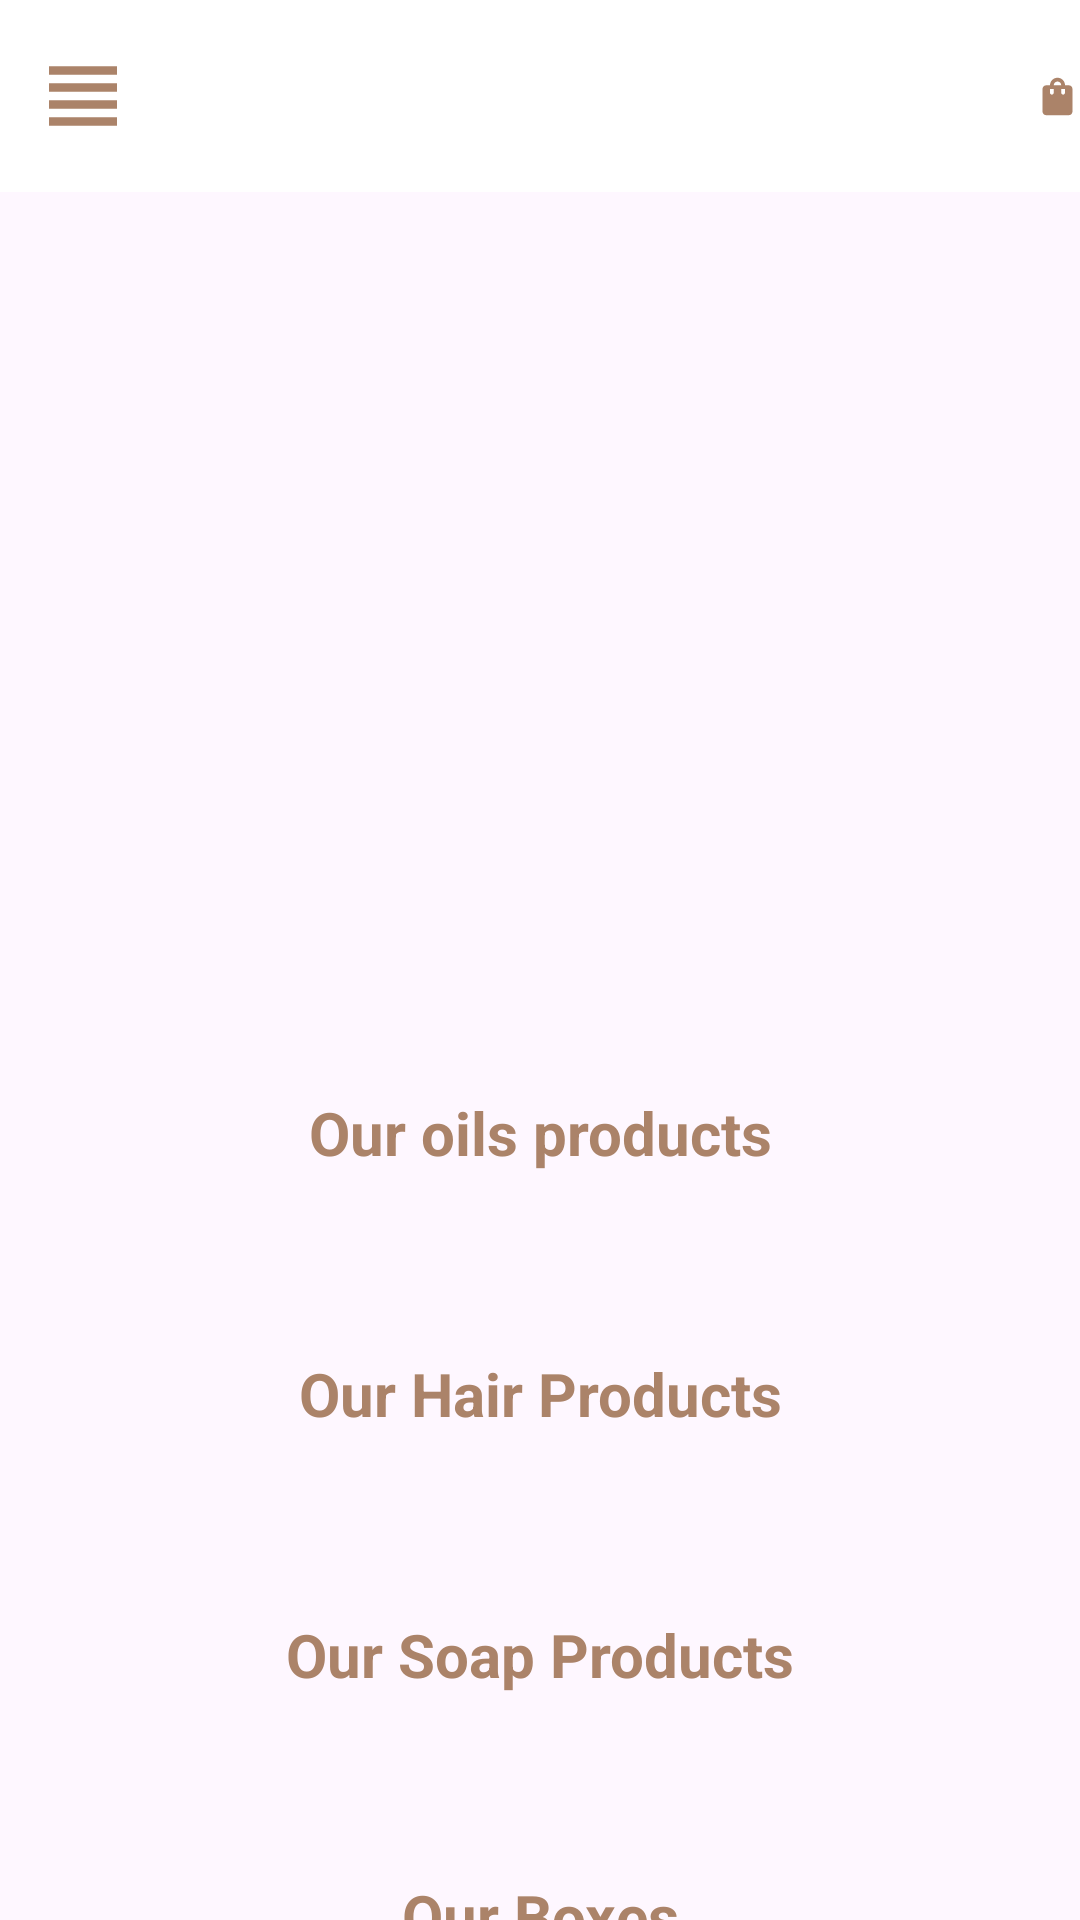

Write the Android layout XML for this screen, with the resource values it uses.
<!-- AndroidManifest.xml: application theme Theme.BeautyAndCosmetics -->
<!-- res/layout/activity_main.xml -->
<?xml version="1.0" encoding="utf-8"?>
<androidx.drawerlayout.widget.DrawerLayout
    xmlns:android="http://schemas.android.com/apk/res/android"
    xmlns:app="http://schemas.android.com/apk/res-auto"
    xmlns:tools="http://schemas.android.com/tools"
    android:id="@+id/drawer_layout"
    android:layout_width="match_parent"
    android:layout_height="match_parent"
    android:background="@drawable/rawaa"
    tools:openDrawer="start"
    tools:context=".MainActivity">



    <RelativeLayout xmlns:android="http://schemas.android.com/apk/res/android"
        android:layout_width="match_parent"
        android:layout_height="match_parent">

        <include
            layout="@layout/header"
            android:id="@+id/header" />

    </RelativeLayout>


    <LinearLayout
        android:layout_width="wrap_content"
        android:layout_height="wrap_content"
        android:orientation="vertical"
        android:layout_marginTop="20dp">
        <androidx.constraintlayout.widget.ConstraintLayout
            android:layout_width="match_parent"
            android:layout_height="wrap_content"
            android:layout_marginTop="44dp"

            >

            
            <androidx.viewpager2.widget.ViewPager2
                android:id="@+id/viewPager"
                android:layout_width="match_parent"
                android:layout_height="250dp"
                app:layout_constraintEnd_toEndOf="parent"
                app:layout_constraintHorizontal_bias="0.0"
                app:layout_constraintStart_toStartOf="parent"
                app:layout_constraintTop_toTopOf="parent" />


        </androidx.constraintlayout.widget.ConstraintLayout>


       <RelativeLayout
           android:layout_width="match_parent"
           android:layout_height="wrap_content"
           />

        <androidx.core.widget.NestedScrollView
            android:layout_width="match_parent"
            android:layout_height="wrap_content">

        <LinearLayout
            android:id="@+id/click"
            android:layout_width="match_parent"
            android:layout_height="wrap_content"
            android:orientation="vertical"
>

            <TextView
                android:layout_width="match_parent"
                android:layout_height="wrap_content"
                android:text="Our oils products"
                android:layout_marginTop="50dp"
                android:textColor="@color/fond_bouton"
                android:textAlignment="center"
                android:textStyle="bold"
                android:textSize="20dp"/>
        <LinearLayout
            android:id="@+id/oils"
            android:layout_width="wrap_content"
            android:layout_height="wrap_content"
            android:layout_marginTop="10dp"
            android:orientation="horizontal">

        </LinearLayout>


            <TextView
                android:layout_width="match_parent"
                android:layout_height="wrap_content"
                android:text="Our Hair Products"
                android:layout_marginTop="50dp"
                android:textColor="@color/fond_bouton"
                android:textAlignment="center"
                android:textStyle="bold"
                android:textSize="20dp"/>

        <LinearLayout
            android:id="@+id/hair"
            android:layout_width="wrap_content"
            android:layout_height="wrap_content"
            android:layout_marginTop="10dp"
            android:orientation="horizontal">

        </LinearLayout>

            <TextView
                android:layout_width="match_parent"
                android:layout_height="wrap_content"
                android:text="Our Soap Products"
                android:layout_marginTop="50dp"
                android:textColor="@color/fond_bouton"
                android:textAlignment="center"
                android:textStyle="bold"
                android:textSize="20dp"/>

        <LinearLayout
            android:id="@+id/soap"
            android:layout_width="wrap_content"
            android:layout_height="wrap_content"
            android:layout_marginTop="10dp"
            android:orientation="horizontal">

        </LinearLayout>

            <TextView
                android:layout_width="match_parent"
                android:layout_height="wrap_content"
                android:text="Our Boxes"
                android:textColor="@color/fond_bouton"
                android:textAlignment="center"
                android:layout_marginTop="50dp"
                android:textStyle="bold"
                android:textSize="20dp"/>
        <LinearLayout
            android:id="@+id/box"
            android:layout_width="wrap_content"
            android:layout_height="wrap_content"
            android:layout_marginTop="10dp"
            android:orientation="horizontal">

        </LinearLayout>

        </LinearLayout>
        </androidx.core.widget.NestedScrollView>

    </LinearLayout>


    <LinearLayout
        android:layout_width="wrap_content"
        android:layout_height="50dp"
        android:orientation="vertical"/>

    <com.google.android.material.navigation.NavigationView
        android:id="@+id/nav_view"
        android:layout_width="wrap_content"
        android:layout_height="match_parent"
        android:layout_gravity="start"
        android:background="@drawable/nav_view_background"
        app:headerLayout="@layout/nav_header"
        app:menu="@menu/nav_menu" />


</androidx.drawerlayout.widget.DrawerLayout>
<!-- res/layout/header.xml (included above) -->
<?xml version="1.0" encoding="utf-8"?>
<LinearLayout xmlns:android="http://schemas.android.com/apk/res/android"
    android:layout_width="match_parent"
    android:layout_height="?attr/actionBarSize"
    android:background="@color/white"
    xmlns:app="http://schemas.android.com/apk/res-auto"
    xmlns:tools="http://schemas.android.com/tools"
    android:orientation="horizontal"
    tools:context=".Navbar">



    <ImageView
        android:id="@+id/sidebar"
        android:layout_width="55dp"
        android:layout_height="34dp"
        android:layout_gravity="center_vertical"
        android:src="@drawable/sidebar" />




    <RelativeLayout
        android:layout_width="wrap_content"
        android:layout_height="match_parent"
        android:layout_gravity="center_vertical">

        
        <ImageView
            android:id="@+id/shopping_cart_icon"
            android:layout_width="45dp"
            android:layout_height="65dp"
            android:layout_gravity="center_vertical"
            android:layout_marginLeft="290dp"
            android:contentDescription="Shopping Cart Icon"
            android:src="@drawable/baseline_shopping_bag_24" />

        
        <TextView
            android:id="@+id/cartCountTextView"
            android:layout_width="wrap_content"
            android:layout_height="wrap_content"
            android:layout_marginStart="5dp"
            android:layout_toRightOf="@id/shopping_cart_icon"
            android:textColor="@color/fond_bouton"
            android:textStyle="bold"
            android:textSize="20dp" />
    </RelativeLayout>
</LinearLayout>
<!-- res/layout/nav_header.xml (included above) -->
<LinearLayout
    xmlns:android="http://schemas.android.com/apk/res/android"
    xmlns:app="http://schemas.android.com/apk/res-auto"
    xmlns:tools="http://schemas.android.com/tools"
    android:layout_width="match_parent"
    android:layout_height="180dp"
    android:gravity="bottom"
    android:padding="16dp"
    android:orientation="vertical"
    tools:context=".MainActivity">

    <ImageView
        android:layout_width="wrap_content"
        android:layout_height="164dp"
        android:src="@drawable/logo" />

</LinearLayout>
<!-- resources referenced by this layout -->
<resources>
  <color name="fond_bouton">#ab8369</color>
  <color name="white">#FFFFFFFF</color>
  <!-- drawable baseline_shopping_bag_24 (drawable) -->
  <vector android:height="24dp" android:tint="@color/fond_bouton"
      android:viewportHeight="24" android:viewportWidth="24"
      android:width="24dp" xmlns:android="http://schemas.android.com/apk/res/android">
      <path android:fillColor="@android:color/black" android:pathData="M18,6h-2c0,-2.21 -1.79,-4 -4,-4S8,3.79 8,6H6C4.9,6 4,6.9 4,8v12c0,1.1 0.9,2 2,2h12c1.1,0 2,-0.9 2,-2V8C20,6.9 19.1,6 18,6zM10,10c0,0.55 -0.45,1 -1,1s-1,-0.45 -1,-1V8h2V10zM12,4c1.1,0 2,0.9 2,2h-4C10,4.9 10.9,4 12,4zM16,10c0,0.55 -0.45,1 -1,1s-1,-0.45 -1,-1V8h2V10z"/>
  </vector>
  <!-- drawable logo: png bitmap (drawable, 67448 bytes) -->
  <!-- drawable nav_view_background (drawable) -->
  <shape xmlns:android="http://schemas.android.com/apk/res/android"
      xmlns:app="http://schemas.android.com/apk/res-auto">
      <solid android:color="@color/white" />
      <corners android:radius="20dp" />
  
  
  
  </shape>
  <!-- drawable sidebar (drawable) -->
  <vector android:height="24dp" android:tint="@color/fond_bouton"
      android:viewportHeight="24" android:viewportWidth="24"
      android:width="24dp" xmlns:android="http://schemas.android.com/apk/res/android">
      <path android:fillColor="@android:color/white" android:pathData="M4,15h16v-2L4,13v2zM4,19h16v-2L4,17v2zM4,11h16L20,9L4,9v2zM4,5v2h16L20,5L4,5z"/>
  </vector>
  <style name="Theme.BeautyAndCosmetics" parent="Base.Theme.BeautyAndCosmetics" />
  <style name="Base.Theme.BeautyAndCosmetics" parent="Theme.Material3.DayNight.NoActionBar">
          
          
      </style>
</resources>
